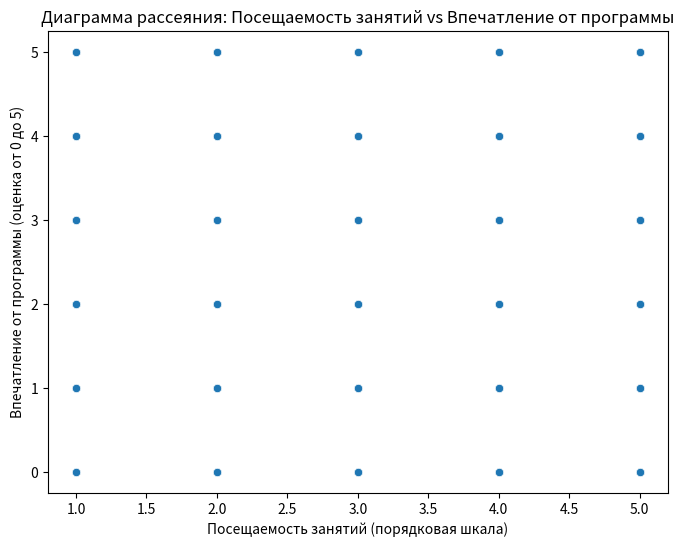
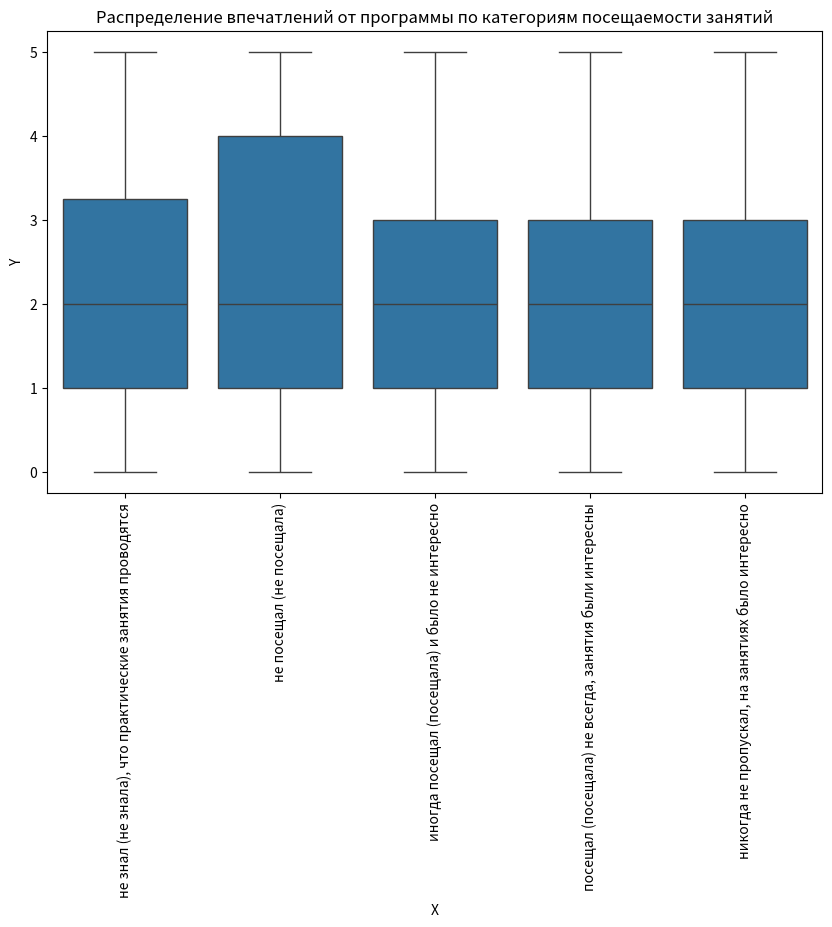

The matplotlib source for these figures, in order:
import pandas as pd
import numpy as np
from scipy import stats
import seaborn as sns
import matplotlib.pyplot as plt

# Генерация данных с зависимостью
np.random.seed(42)  # Для воспроизводимости

# Категории посещаемости
categories = [
    'не знал (не знала), что практические занятия проводятся',
    'не посещал (не посещала)',
    'иногда посещал (посещала) и было не интересно',
    'посещал (посещала) не всегда, занятия были интересны',
    'никогда не пропускал, на занятиях было интересно'
]

# Создание датафрейма
data = {
    'X': categories * 60,
    'Y': []  # Пустой список для оценок
}

# Генерация оценок с зависимостью от категории
for category in categories:
    if category == categories[0]:  # "не знал"
        data['Y'].extend(np.random.randint(0, 2, size=60))  # Низкие оценки
    elif category == categories[1]:  # "не посещал"
        data['Y'].extend(np.random.randint(0, 3, size=60))  # Средние низкие оценки
    elif category == categories[2]:  # "иногда посещал"
        data['Y'].extend(np.random.randint(1, 4, size=60))  # Средние оценки
    elif category == categories[3]:  # "посещал не всегда"
        data['Y'].extend(np.random.randint(2, 5, size=60))  # Средние высокие оценки
    elif category == categories[4]:  # "никогда не пропускал"
        data['Y'].extend(np.random.randint(3, 6, size=60))  # Высокие оценки

df = pd.DataFrame(data)

# Преобразование X в порядковую шкалу
order_mapping = {
    'не знал (не знала), что практические занятия проводятся': 1,
    'не посещал (не посещала)': 2,
    'иногда посещал (посещала) и было не интересно': 3,
    'посещал (посещала) не всегда, занятия были интересны': 4,
    'никогда не пропускал, на занятиях было интересно': 5
}
df['X_Ordered'] = df['X'].map(order_mapping)

# Корреляционный анализ с использованием коэффициента Спирмана
rho, p_value = stats.spearmanr(df['X_Ordered'], df['Y'])
print(f"Коэффициент Спирмана (ρ): {rho}")
print(f"P-значение: {p_value}")

# Интерпретация:
if p_value < 0.05:
    print("Связь между переменными статистически значима.")
else:
    print("Связь между переменными не является статистически значимой.")

# Визуализация: Диаграмма рассеяния
plt.figure(figsize=(8, 6))
sns.scatterplot(x='X_Ordered', y='Y', data=df)
plt.title('Диаграмма рассеяния: Посещаемость занятий vs Впечатление от программы')
plt.xlabel('Посещаемость занятий (порядковая шкала)')
plt.ylabel('Впечатление от программы (оценка от 0 до 5)')
plt.show()

# Визуализация: Бокс-плот
plt.figure(figsize=(10, 6))
sns.boxplot(x='X', y='Y', data=df)
plt.title('Распределение впечатлений от программы по категориям посещаемости занятий')
plt.xticks(rotation=90)
plt.show()